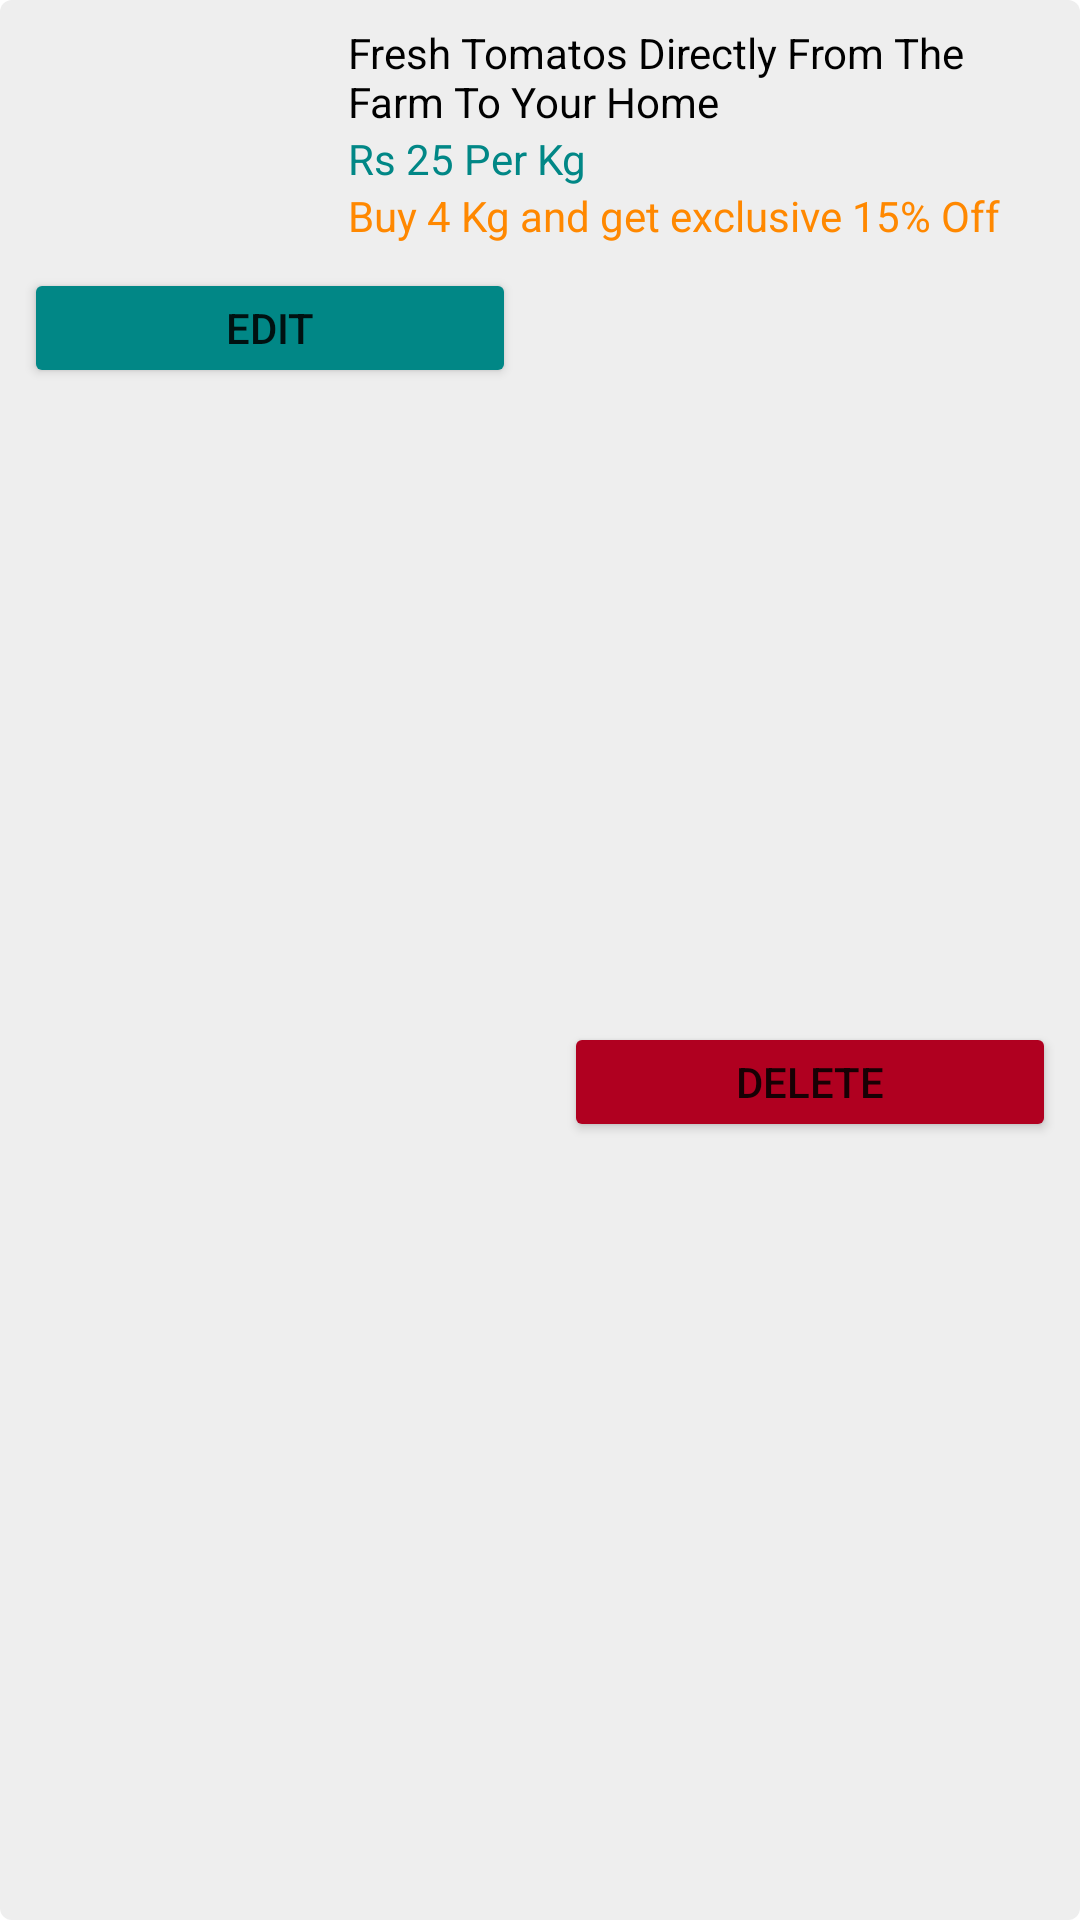

Reconstruct the res/layout file that produces this screen, plus the resources it refers to.
<!-- AndroidManifest.xml: application theme Theme.MaterialComponents.Light.NoActionBar -->
<!-- res/layout/product_item.xml -->
<?xml version="1.0" encoding="utf-8"?>
<androidx.constraintlayout.widget.ConstraintLayout xmlns:android="http://schemas.android.com/apk/res/android"
    xmlns:app="http://schemas.android.com/apk/res-auto"
    xmlns:tools="http://schemas.android.com/tools"
    android:id="@+id/product_root"
    android:layout_width="match_parent"
    android:layout_height="wrap_content"
    android:layout_marginStart="16dp"
    android:layout_marginLeft="16dp"
    android:layout_marginTop="16dp"
    android:layout_marginEnd="16dp"
    android:layout_marginRight="16dp"
    android:background="@drawable/card">

    <ImageView
        android:id="@+id/product_image"
        android:layout_width="100dp"
        android:layout_height="75dp"
        android:layout_marginStart="8dp"
        android:layout_marginLeft="8dp"
        android:layout_marginTop="8dp"
        android:src="@drawable/card"
        app:layout_constraintStart_toStartOf="parent"
        app:layout_constraintTop_toTopOf="parent" />

    <TextView
        android:id="@+id/product_name"
        android:layout_width="0dp"
        android:layout_height="wrap_content"
        android:layout_marginStart="8dp"
        android:layout_marginLeft="8dp"
        android:layout_marginEnd="8dp"
        android:layout_marginRight="8dp"
        android:text="Fresh Tomatos Directly From The Farm To Your Home"
        android:textColor="@color/black"
        app:layout_constraintEnd_toEndOf="parent"
        app:layout_constraintStart_toEndOf="@+id/product_image"
        app:layout_constraintTop_toTopOf="@+id/product_image" />

    <TextView
        android:id="@+id/product_price"
        android:layout_width="0dp"
        android:layout_height="wrap_content"
        android:text="Rs 25 Per Kg"
        android:textColor="@color/teal_700"
        app:layout_constraintEnd_toEndOf="@+id/product_name"
        app:layout_constraintStart_toStartOf="@+id/product_name"
        app:layout_constraintTop_toBottomOf="@+id/product_name" />

    <TextView
        android:id="@+id/product_offer"
        android:layout_width="0dp"
        android:layout_height="wrap_content"
        android:text="Buy 4 Kg and get exclusive 15% Off"
        android:textColor="@android:color/holo_orange_dark"
        app:layout_constraintEnd_toEndOf="@+id/product_price"
        app:layout_constraintStart_toStartOf="@+id/product_name"
        app:layout_constraintTop_toBottomOf="@+id/product_price" />

    <Button
        android:id="@+id/all_buy_btn"
        android:layout_width="0dp"
        android:layout_height="40dp"
        android:layout_marginTop="8dp"
        android:layout_marginEnd="8dp"
        android:layout_marginRight="8dp"
        android:text="Edit"
        app:backgroundTint="@color/teal_700"
        app:layout_constraintEnd_toStartOf="@+id/button4"
        app:layout_constraintStart_toStartOf="@+id/product_image"
        app:layout_constraintTop_toBottomOf="@+id/product_offer" />

    <Button
        android:id="@+id/button4"
        android:layout_width="0dp"
        android:layout_height="40dp"
        android:layout_marginStart="8dp"
        android:layout_marginLeft="8dp"
        android:layout_marginBottom="8dp"
        android:text="Delete"
        app:backgroundTint="@color/design_default_color_error"
        app:layout_constraintBottom_toBottomOf="parent"
        app:layout_constraintEnd_toEndOf="@+id/product_offer"
        app:layout_constraintStart_toEndOf="@+id/all_buy_btn"
        app:layout_constraintTop_toTopOf="@+id/all_buy_btn" />
</androidx.constraintlayout.widget.ConstraintLayout>
<!-- resources referenced by this layout -->
<resources>
  <!-- drawable card (drawable) -->
  <?xml version="1.0" encoding="utf-8"?>
  <shape xmlns:android="http://schemas.android.com/apk/res/android">
      <gradient
          android:type="linear"
          android:angle="45"
          android:startColor="#eee"
          android:endColor="#eee" />
      <corners android:radius="4dp"/>
  </shape>
  <!-- not gathered from this repository: default colours our renderer supplied (Android Studio template values) -->
  <color name="teal_700">#FF018786</color>
  <color name="black">#FF000000</color>
</resources>
